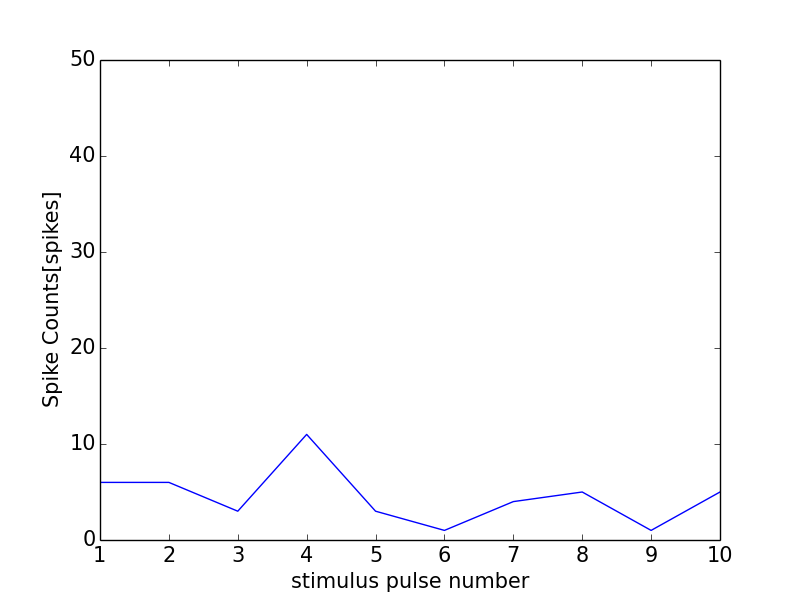

The data file committed next to this chart (first rows):
0, 0.0
0, 0
1, 6
2, 6
3, 3
4, 11
5, 3
6, 1
7, 4
8, 5
9, 1
10, 5
11, 0
